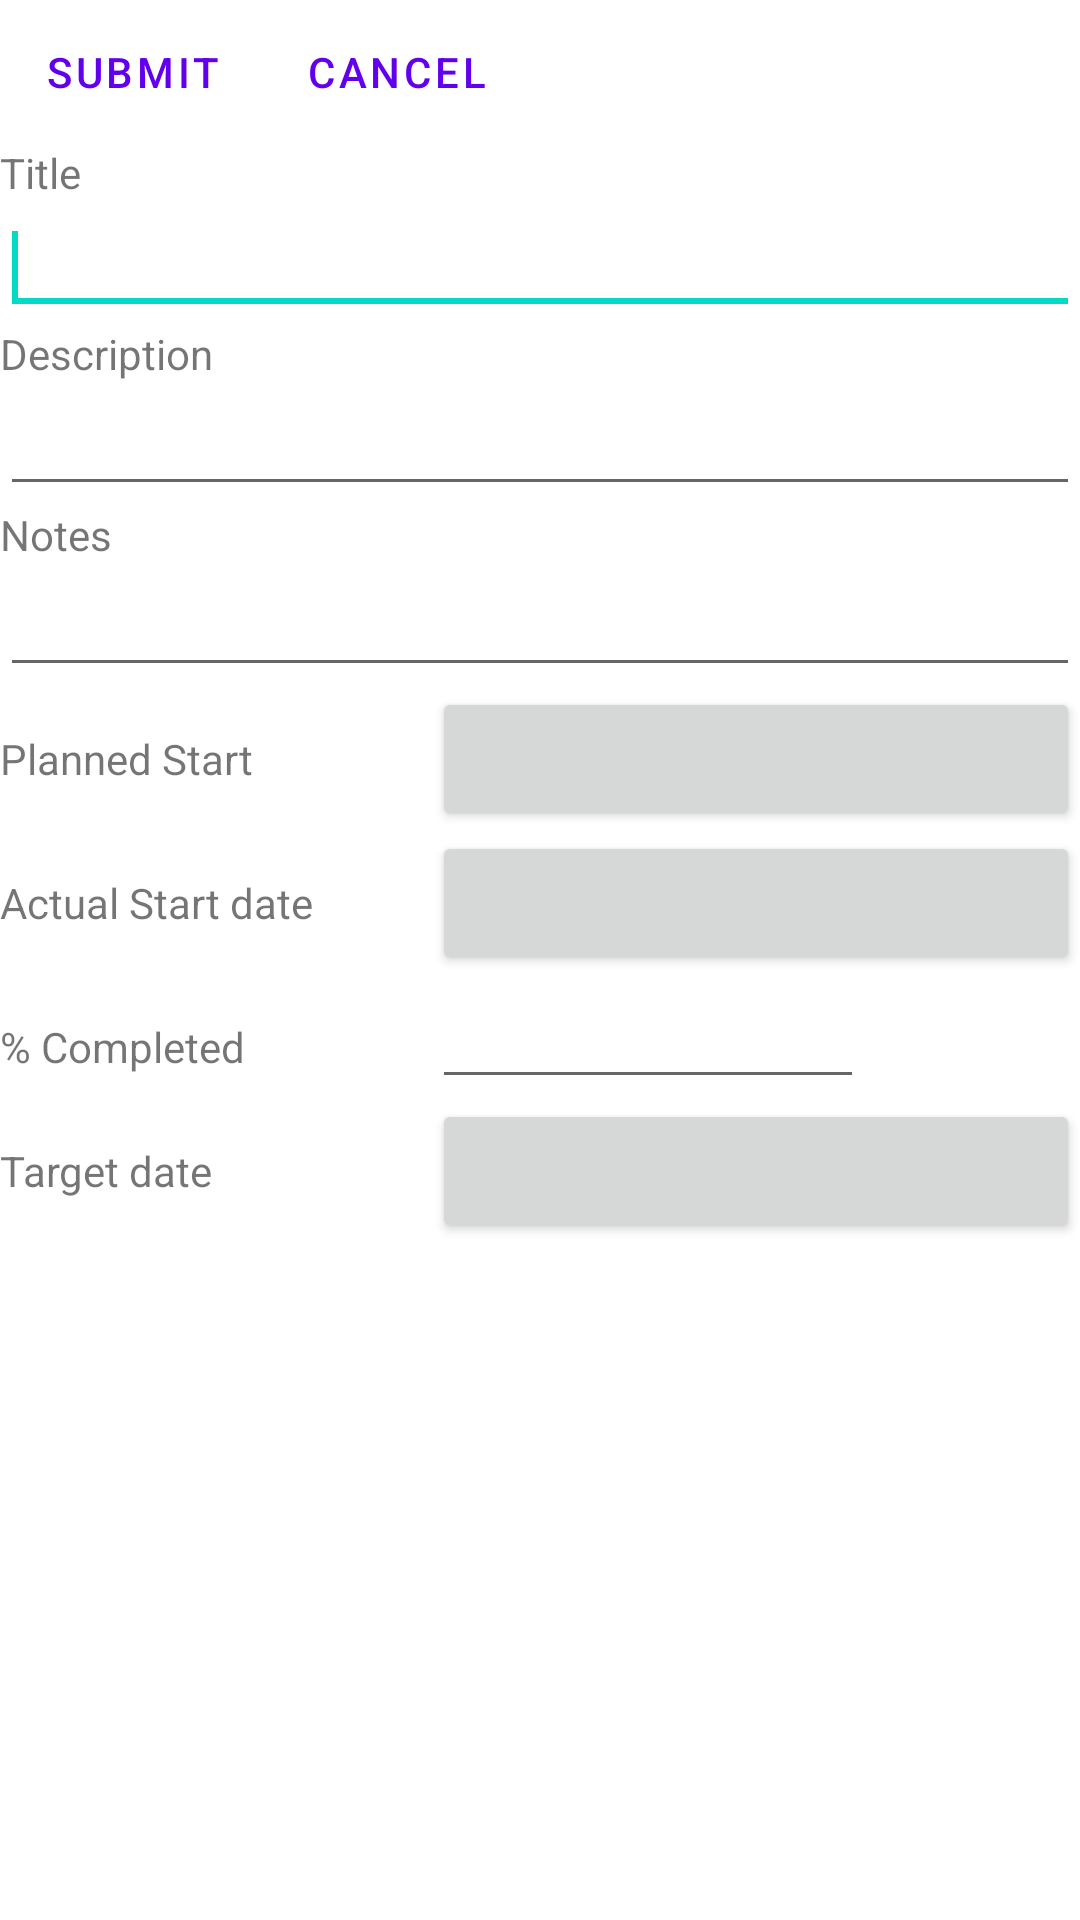

Layout XML and referenced resources for this Android screen:
<!-- AndroidManifest.xml: fallback theme Theme.MaterialComponents.DayNight.NoActionBar -->
<!-- res/layout/task_add_dialogue.xml -->
<?xml version="1.0" encoding="utf-8"?>
<LinearLayout xmlns:android="http://schemas.android.com/apk/res/android"
              android:layout_width="match_parent"
              android:layout_height="match_parent"
              android:orientation="vertical">

    
    <LinearLayout
        android:layout_width="match_parent"
        android:layout_height="wrap_content"
        android:orientation="horizontal"
        style="?android:attr/buttonBarStyle">

        <Button
            android:id="@+id/submit"
            android:layout_width="wrap_content"
            android:layout_height="wrap_content"
            style="?android:attr/buttonBarButtonStyle"
            android:text="@string/submitButton"/>

        <Button
            android:id="@+id/cancel"
            android:layout_width="wrap_content"
            android:layout_height="wrap_content"
            style="?android:attr/buttonBarButtonStyle"
            android:text="@string/cancelButton"/>

    </LinearLayout>

    
    <TextView
            android:layout_width="wrap_content"
            android:layout_height="wrap_content"
            android:labelFor="@+id/inputtitle"
            android:text="@string/titleText" >
    </TextView>

    <EditText
            android:id="@+id/inputtitle"
            android:inputType="textCapSentences"
            android:layout_width="match_parent"
            android:layout_height="wrap_content">
            <requestFocus/>
    </EditText>

    
    <TextView
            android:layout_width="wrap_content"
            android:layout_height="wrap_content"
            android:labelFor="@+id/inputdescription"
            android:text="@string/descriptiontext"/>

    <EditText
            android:id="@+id/inputdescription"
            android:inputType="textCapSentences"
            android:layout_width="fill_parent"
            android:layout_height="wrap_content"/>

    
    <TextView
            android:layout_width="wrap_content"
            android:layout_height="wrap_content"
            android:labelFor="@+id/inputnotes"
            android:text="@string/notestext"/>

    <EditText
            android:id="@+id/inputnotes"
            android:inputType="textMultiLine"
            android:layout_width="fill_parent"
            android:layout_height="wrap_content"/>

    
    <LinearLayout
            android:layout_width="match_parent"
            android:layout_height="wrap_content"
            android:orientation="horizontal"
            android:weightSum="100">

        <TextView
                android:layout_width="0dp"
                android:layout_height="wrap_content"
                android:layout_weight="40"
                android:text="@string/plannedstarttext"/>

        <Button
                android:id="@+id/inputplannedstart"
                android:layout_width="0dp"
                android:layout_weight="60"
                android:layout_height="wrap_content"
                android:text=""/>

    </LinearLayout>

    
    <LinearLayout
            android:layout_width="match_parent"
            android:layout_height="wrap_content"
            android:orientation="horizontal"
            android:weightSum="100">

        <TextView
                android:layout_width="0dp"
                android:layout_height="wrap_content"
                android:layout_weight="40"
                android:text="@string/startdatetext"/>

        <Button
                android:id="@+id/inputstarted"
                android:layout_width="0dp"
                android:layout_weight="60"
                android:layout_height="wrap_content"
                android:text=""/>
    </LinearLayout>

    
    <LinearLayout
            android:layout_width="match_parent"
            android:layout_height="wrap_content"
            android:orientation="horizontal"
            android:weightSum="100">

        <TextView
                android:layout_width="0dp"
                android:layout_height="wrap_content"
                android:layout_weight="40"
                android:labelFor="@+id/inputpercentage"
                android:text="@string/percentagetext"/>

        <EditText
                android:id="@+id/inputpercentage"
                android:inputType="number"
                android:layout_width="0dip"
                android:layout_weight="40"
                android:layout_height="wrap_content"/>
    </LinearLayout>

    
    <LinearLayout
            android:layout_width="match_parent"
            android:layout_height="wrap_content"
            android:orientation="horizontal"
            android:weightSum="100">

        <TextView
                android:layout_width="0dp"
                android:layout_height="wrap_content"
                android:layout_weight="40"
                android:text="@string/targetdatetext"/>

        <Button
                android:id="@+id/inputtargetdate"
                android:layout_width="0dp"
                android:layout_weight="60"
                android:layout_height="wrap_content"
                android:text=""/>
    </LinearLayout>

</LinearLayout>
<!-- resources referenced by this layout -->
<resources>
  <string name="cancelButton">Cancel</string>
  <string name="descriptiontext">Description</string>
  <string name="notestext">Notes</string>
  <string name="percentagetext">% Completed</string>
  <string name="plannedstarttext">Planned Start</string>
  <string name="startdatetext">Actual Start date</string>
  <string name="submitButton">Submit</string>
  <string name="targetdatetext">Target date</string>
  <string name="titleText">Title</string>
</resources>
